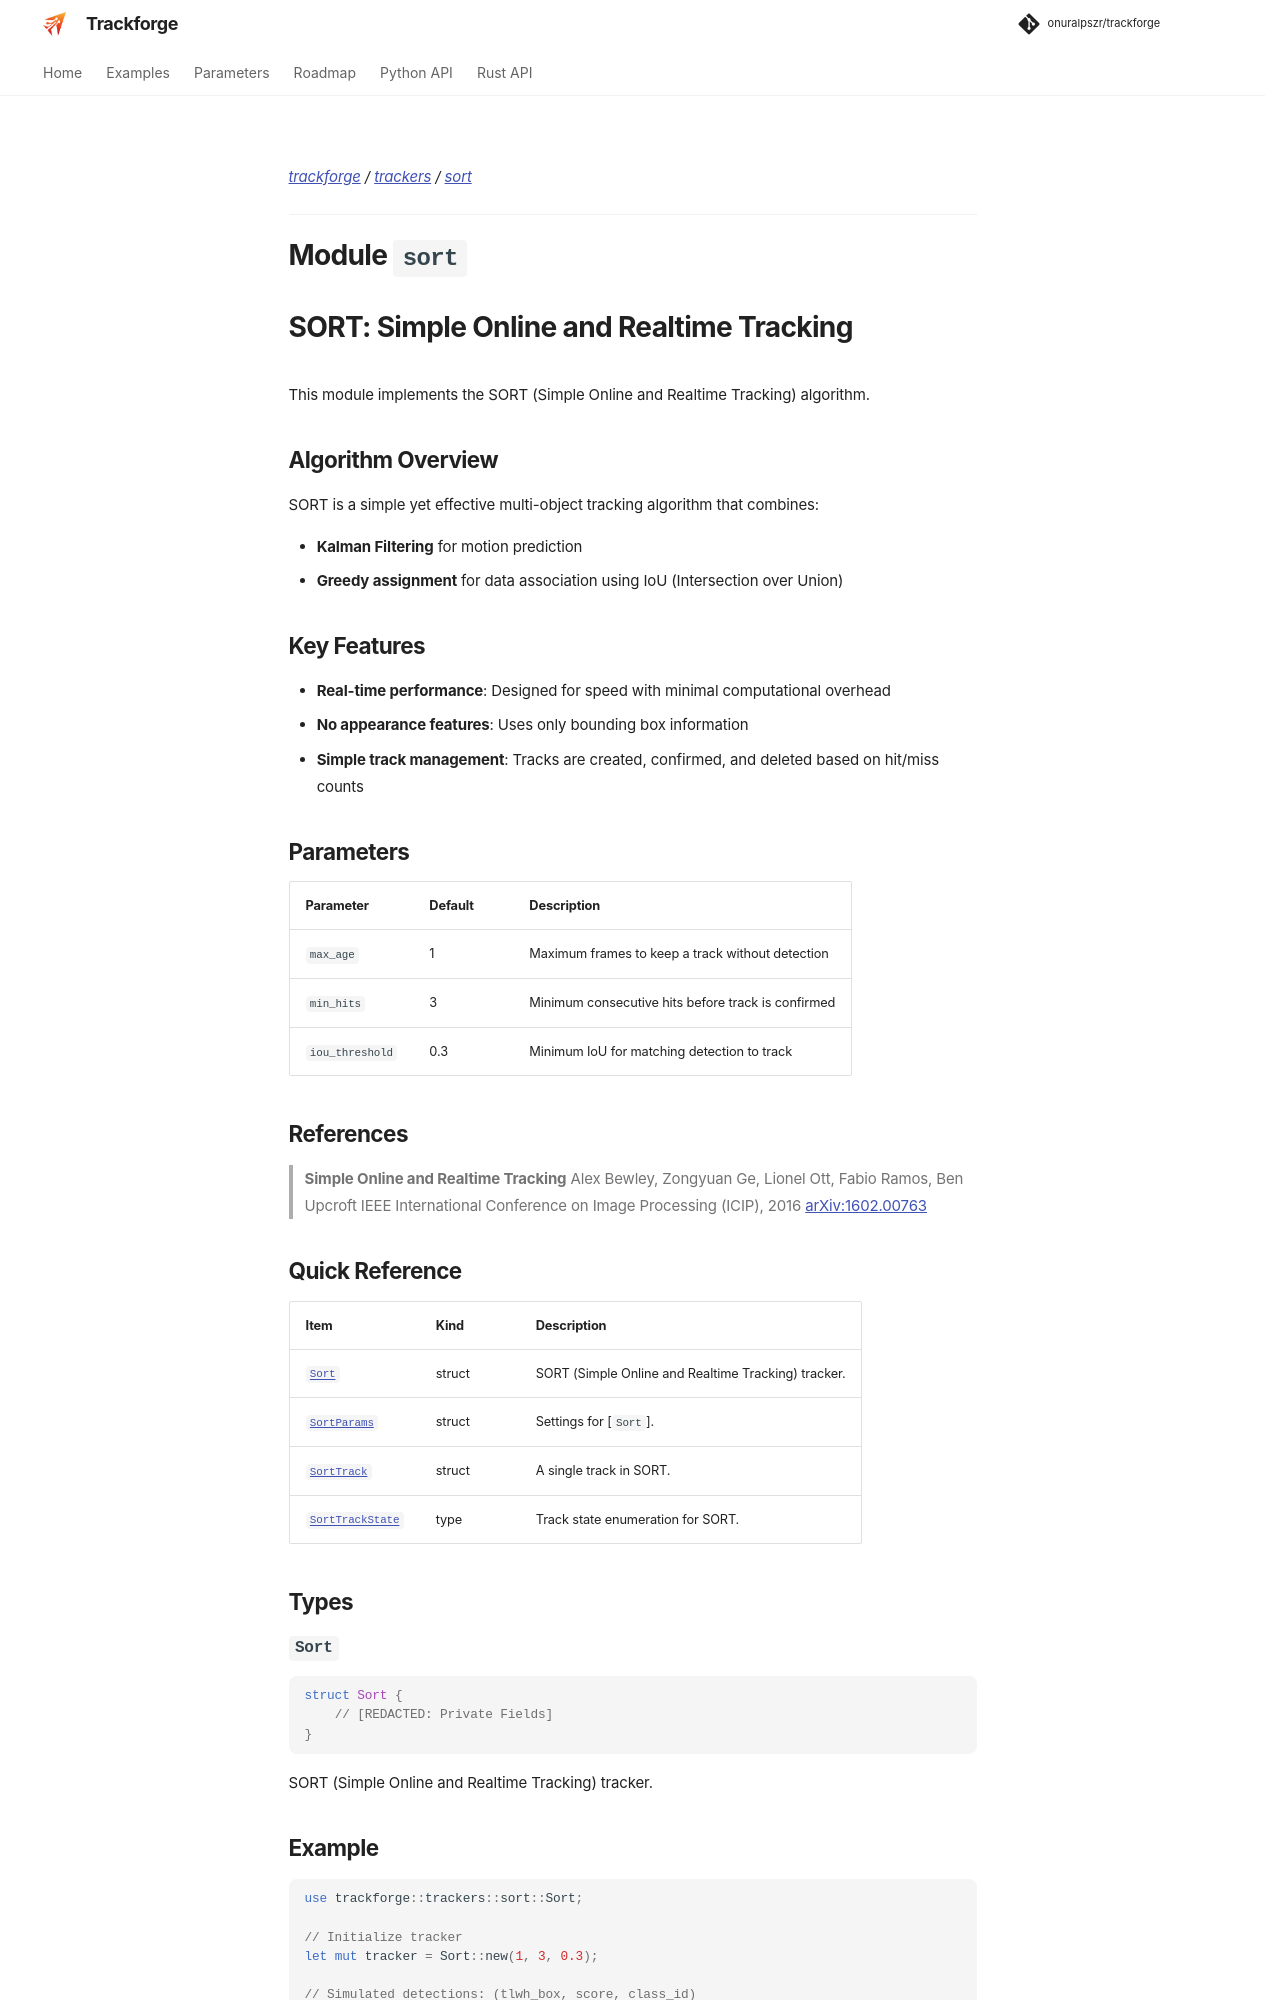

repository: onuralpszr/trackforge · page: api/trackers/sort/index.html · generator: mkdocs

# SORT: Simple Online and Realtime Tracking

This module implements the SORT (Simple Online and Realtime Tracking) algorithm.

## Algorithm Overview

SORT is a simple yet effective multi-object tracking algorithm that combines:

- **Kalman Filtering** for motion prediction
- **Greedy assignment** for data association using IoU (Intersection over Union)
